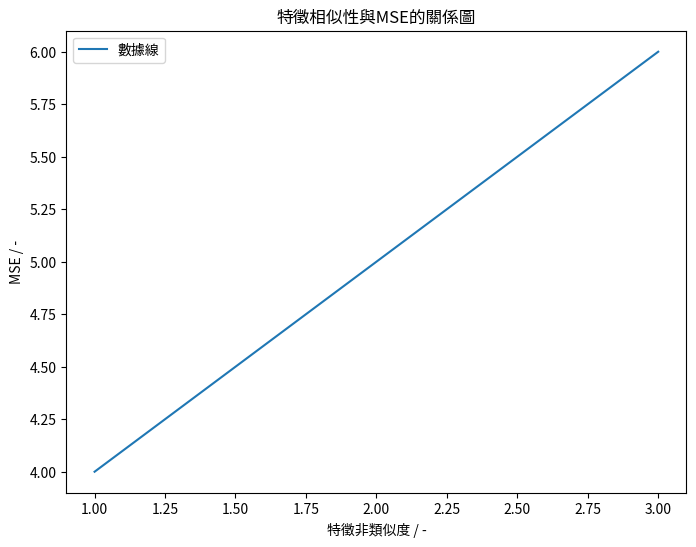

Recreate this plot in Python.
from matplotlib import rcParams
from matplotlib import font_manager
import matplotlib.pyplot as plt

# 設定 Noto Sans CJK 字體為默認字體
# 動態加載字體路徑
font_path = '/usr/share/fonts/opentype/noto/NotoSansCJK-Regular.ttc'
chinese_font = font_manager.FontProperties(fname=font_path)

# 設置全局字體
rcParams['font.sans-serif'] = ['Noto Sans CJK SC']
rcParams['font.family'] = chinese_font.get_name()
rcParams['axes.unicode_minus'] = False  # 解決負號顯示問題
print(rcParams['font.sans-serif'])

# 測試繪圖
plt.figure(figsize=(8, 6))
plt.plot([1, 2, 3], [4, 5, 6], label='數據線')
plt.xlabel('特徵非類似度 / -')
plt.ylabel('MSE / -')
plt.title('特徵相似性與MSE的關係圖')
plt.legend()
plt.savefig('test_output.png', bbox_inches='tight', dpi=300)
# plt.show()